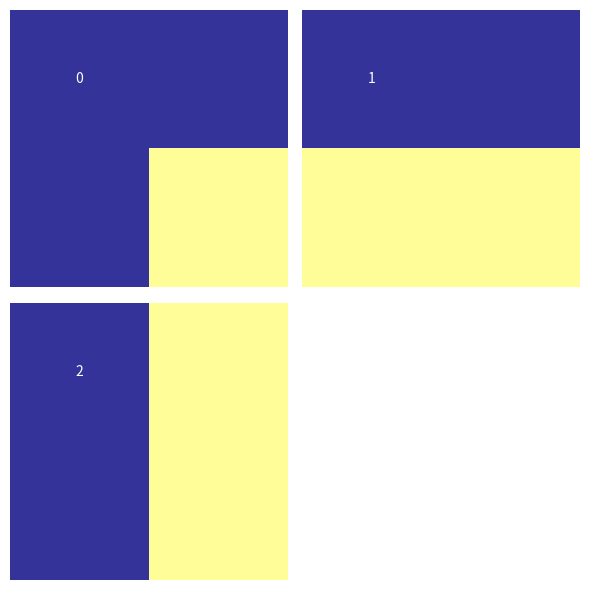
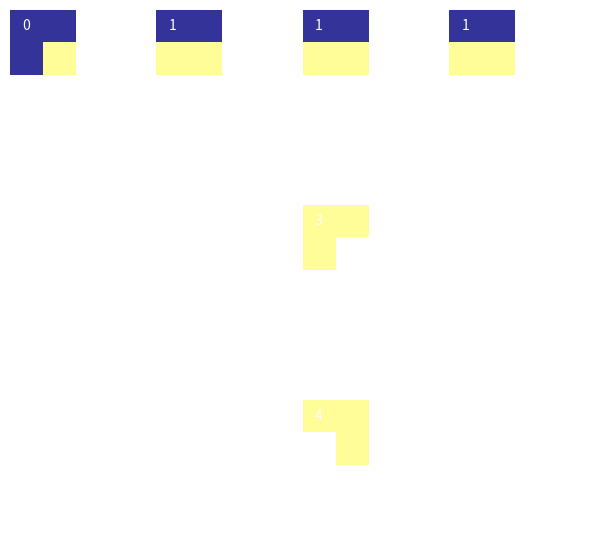
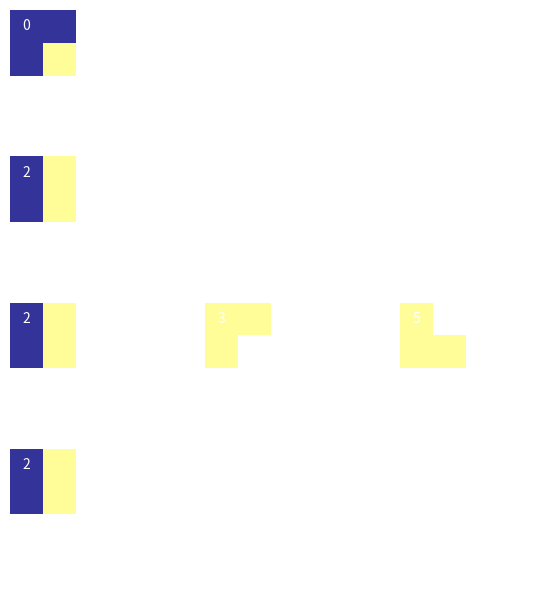
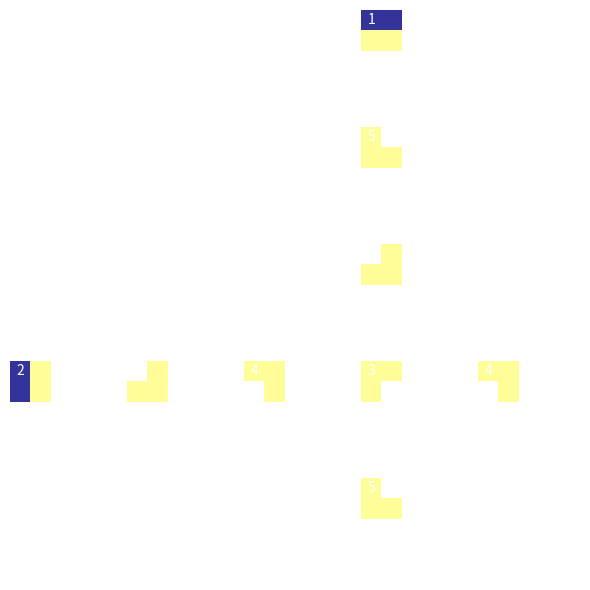
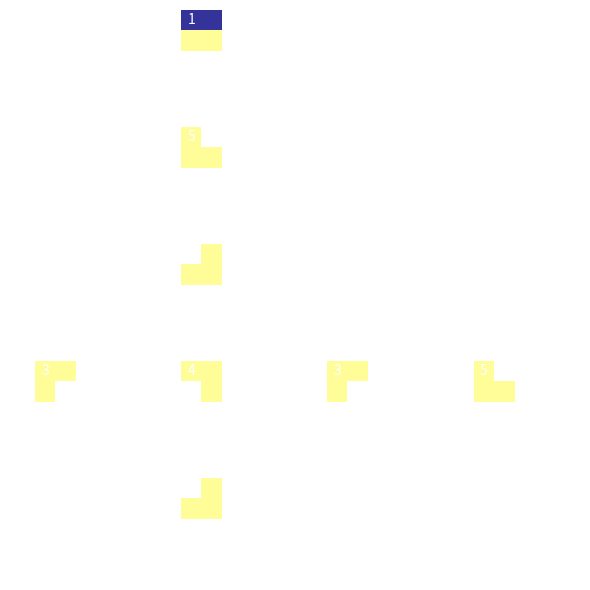
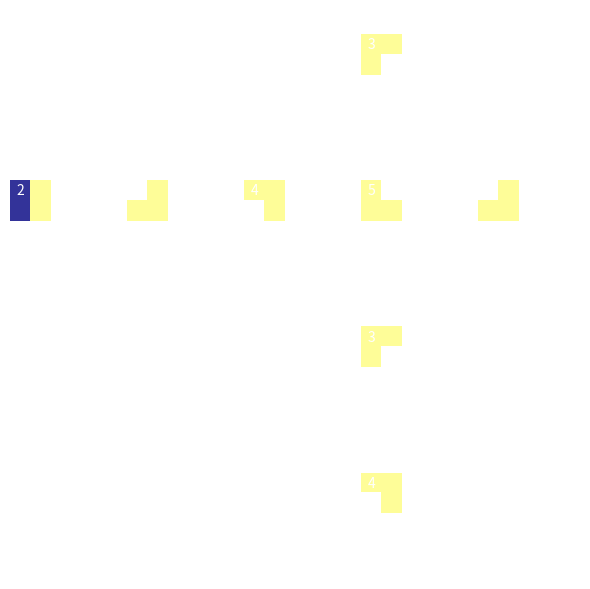
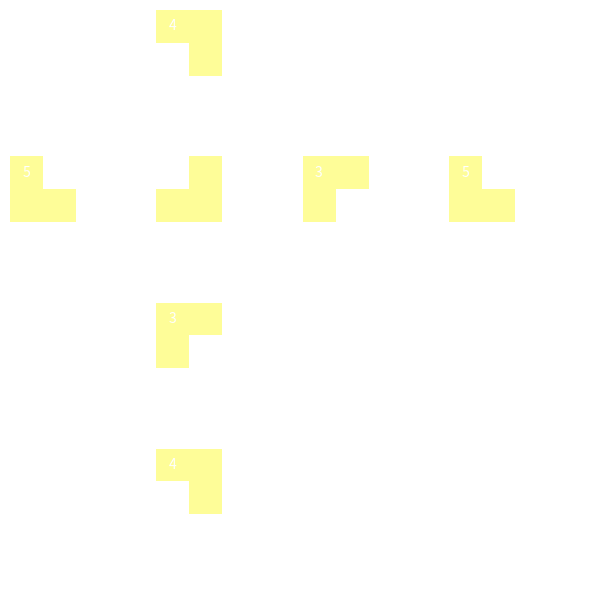

Write Python code to recreate these figures, in order.
import numpy as np
from collections import defaultdict
import random
import matplotlib.pyplot as plt
from copy import deepcopy

class NoWFCSolution(Exception):
    def __init__(self, message="No WFC solutions Found!"):
        super().__init__(message)
        
        
class WaveFunctionCollapse:
    def __init__(self, input_image, pattern_size, grid_size=None, wrap_input=False, random_seed=0, nan_value=-32607.0):
        self.random_seed = random_seed
        self.input_image = np.array(input_image)
        self.input_size = self.input_image.shape
        self.pattern_size = pattern_size
        # self.patterns = []
        self.pattern_frequencies = defaultdict(int)
        self.adjacency_rules = defaultdict(lambda: defaultdict(set))
        
        if grid_size is None:
            self.grid_size = self.input_size
        else:
            self.grid_size = grid_size
        self.output_grid = None
        self.possible_patterns = None
        self.observations = []
        self.wrap = wrap_input
        
        if nan_value is None:
            self.nan_value = np.min(input_image) - 1
        else:
            self.nan_value = nan_value
        
        self.extract_patterns()

        

    def generate_pattern_mappings(self):
        # Generate a dictionary mapping each pattern to a unique number
        pattern_to_number = {pattern: idx for idx, pattern in enumerate(self.patterns)}
        
        # Generate the reverse mapping from number to pattern
        number_to_pattern = {idx: pattern for pattern, idx in pattern_to_number.items()}
        
        return pattern_to_number, number_to_pattern
    
    def extract_patterns(self):
        """Extract patterns and compute their frequencies and adjacency rules."""
        height, width = self.input_image.shape[0:2]
        for y in range(height):
            for x in range(width):
                pattern = self.get_pattern(x, y)
                # self.patterns.append(pattern)
                if self.nan_value not in pattern:
                    self.pattern_frequencies[tuple(pattern.flatten())] += 1


        self.patterns = self.pattern_frequencies.keys()  # Remove duplicates
        self.pattern_to_number, self.number_to_pattern = self.generate_pattern_mappings()

        # # Set up adjacency rules
        # for y in range(height):
        #     for x in range(width):
        #         pattern = self.get_pattern(x, y)
        #         above_pattern = self.get_pattern(x, (y - 1) % height)
        #         below_pattern = self.get_pattern(x, (y + 1) % height)
        #         left_pattern = self.get_pattern((x - 1) % width, y)
        #         right_pattern = self.get_pattern((x + 1) % width, y)

        #         self.adjacency_rules[tuple(pattern.flatten())]['above'].add(tuple(above_pattern.flatten()))
        #         self.adjacency_rules[tuple(pattern.flatten())]['below'].add(tuple(below_pattern.flatten()))
        #         self.adjacency_rules[tuple(pattern.flatten())]['left'].add(tuple(left_pattern.flatten()))
        #         self.adjacency_rules[tuple(pattern.flatten())]['right'].add(tuple(right_pattern.flatten()))

    # Set up adjacency rules based on compatibility
        for pattern1 in self.patterns:
            for pattern2 in self.patterns:
                # Check if pattern1 can be above pattern2
                if np.array_equal(
                    np.array(pattern1).reshape(*self.pattern_size)[-1, ...], 
                    np.array(pattern2).reshape(*self.pattern_size)[0, ...]
                ):
                    self.adjacency_rules[pattern1]['below'].add(pattern2)
                    self.adjacency_rules[pattern2]['above'].add(pattern1)

                # Check if pattern1 can be below pattern2
                if np.array_equal(
                    np.array(pattern1).reshape(*self.pattern_size)[0, :], 
                    np.array(pattern2).reshape(*self.pattern_size)[-1, :]
                ):
                    self.adjacency_rules[pattern1]['above'].add(pattern2)
                    self.adjacency_rules[pattern2]['below'].add(pattern1)

                # Check if pattern1 can be to the left of pattern2
                if np.array_equal(
                    np.array(pattern1).reshape(*self.pattern_size)[:, -1], 
                    np.array(pattern2).reshape(*self.pattern_size)[:, 0]
                ):
                    self.adjacency_rules[pattern1]['right'].add(pattern2)
                    self.adjacency_rules[pattern2]['left'].add(pattern1)

                # Check if pattern1 can be to the right of pattern2
                if np.array_equal(
                    np.array(pattern1).reshape(*self.pattern_size)[:, 0], 
                    np.array(pattern2).reshape(*self.pattern_size)[:, -1]
                ):
                    self.adjacency_rules[pattern1]['left'].add(pattern2)
                    self.adjacency_rules[pattern2]['right'].add(pattern1)


    def get_pattern(self, x, y):
        """Get a pattern from the input image, considering wrapping."""
        pattern = np.full(self.pattern_size, fill_value=self.nan_value, dtype=float)
        for dy in range(self.pattern_size[0]):
            if not self.wrap and (y + dy >= self.input_size[0]):
                break
            for dx in range(self.pattern_size[1]):
                if not self.wrap and (x + dx >= self.input_size[1]):
                    break

                pattern[dy, dx,...] = self.input_image[(y + dy) % self.input_size[0], (x + dx) % self.input_size[1], ...]
                # pattern[dy, dx] = self.input_image[(y + dy), (x + dx)]

        return pattern
    
    def get_entropy(self, possibilities, method='min_possibility'):
        if method == "min_possibility":
            return len(possibilities)

    def initialize_output_grid(self):
        """Initialize the output grid with all possible patterns."""
        self.output_grid = np.full(self.grid_size, None)
        self.possible_patterns = [[set(self.pattern_frequencies.keys()) for _ in range(self.grid_size[1])]
                                  for _ in range(self.grid_size[0])]

    def observe(self):
        """Select the most constrained cell and collapse its wave function."""
        min_entropy = float('inf')
        chosen_cell = None
        chosen_cells = []
        
        self.observations.append(deepcopy(self.possible_patterns))

        # Find the cell with the least possibilities (highest constraint)
        for y in range(self.grid_size[0]):
            for x in range(self.grid_size[1]):
                if self.output_grid[y, x] is None:
                    entropy = self.get_entropy(self.possible_patterns[y][x])
                    
                    if entropy < min_entropy:
                        chosen_cells = []
                        min_entropy = entropy
                        chosen_cell = (y, x)
                        chosen_cells.append(chosen_cell)
                    elif entropy == min_entropy:
                        chosen_cell = (y, x)
                        chosen_cells.append(chosen_cell)
                        
        if chosen_cell is None or len(chosen_cells) == 0:
            return False  # All cells are filled

        if min_entropy == 0:
            raise NoWFCSolution
        
        chosen_cell = random.choice(chosen_cells)
        
        y, x = chosen_cell
        # Randomly select a pattern weighted by its frequency
        pattern = random.choices(
            list(self.possible_patterns[y][x]),
            weights=[self.pattern_frequencies[pat] for pat in self.possible_patterns[y][x]],
            k=1
        )[0]
        self.output_grid[y, x] = pattern
        self.possible_patterns[y][x] = {pattern}

        return True

    def propagate(self):
        """Propagate constraints from the observed cell throughout the grid."""
        changes = True
        while changes:
            changes = False
            for y in range(self.grid_size[0]):
                for x in range(self.grid_size[1]):
                    if len(self.possible_patterns[y][x]) == 1:
                        pattern = next(iter(self.possible_patterns[y][x]))
                        for direction, dy, dx in [('above', -1, 0), ('below', 1, 0), ('left', 0, -1), ('right', 0, 1)]:
                            if not self.wrap and (y + dy >= self.grid_size[0] or x + dx >= self.grid_size[1] or y + dy < 0 or x + dx < 0):
                                continue
                            
                            ny, nx = (y + dy) % self.grid_size[0], (x + dx) % self.grid_size[1]
                            # ny, nx = (y + dy), (x + dx)
                            valid_patterns = set()
                            for neighbor_pattern in self.possible_patterns[ny][nx]:
                                if neighbor_pattern in self.adjacency_rules[pattern][direction]:
                                    valid_patterns.add(neighbor_pattern)
                            if valid_patterns != self.possible_patterns[ny][nx]:
                                self.possible_patterns[ny][nx] = valid_patterns
                                changes = True

    def run(self):
        try:
            """Run the WFC algorithm until the grid is fully populated."""
            self.initialize_output_grid()

            while True:
                if not self.observe():
                    break
                self.propagate()

            # Construct the final output image
            final_image = np.zeros(self.grid_size, dtype=self.input_image.dtype)
            for y in range(self.grid_size[0]):
                for x in range(self.grid_size[1]):
                    pattern = self.output_grid[y, x]
                    final_image[y, x, ...] = np.array(pattern).reshape(*self.pattern_size)[0, 0]

            return final_image
        except NoWFCSolution:
            print("No Solution Found, Retrying...")
            return self.run()


class WaveFunctionCollapseVisualizer:
    def __init__(self, grid_size, observations, pattern_to_number, pattern_size, adjacency_rules, plot_args={}, cmap=None):
        self.pattern_size = pattern_size
        self.grid_size = grid_size
        self.observations = observations
        self.pattern_to_number = pattern_to_number
        if cmap is not None:
            self.custom_colormap = cmap
        else:
            self.custom_colormap = 'terrain'
        self.adjacency_rules = adjacency_rules  # Adjacency rules: a dictionary
        self.plot_args = plot_args
        
    def plot_observations(self):
        n = len(self.observations)
        fig, axes = plt.subplots(n,1, figsize=(20, n* 4))
        if n == 1:
            axes = [axes]  # Handle the case where n=1

        for idx, observation in enumerate(self.observations):
            ax = axes[idx]
            grid = np.zeros(self.grid_size, dtype=object)

            # Fill grid with pattern numbers
            for i in range(self.grid_size[0]):
                for j in range(self.grid_size[1]):
                    patterns = observation[i][j]
                    grid[i, j] = ','.join(str(self.pattern_to_number[p]) for p in patterns)

            # Plot the grid
            ax.set_xticks(np.arange(0, self.grid_size[1] + 1) - 0.5, minor=True)
            ax.set_yticks(np.arange(0, self.grid_size[0] + 1) - 0.5, minor=True)
            ax.grid(which="minor", color="black", linestyle='-', linewidth=1.5)
            ax.tick_params(which="minor", size=0)
            ax.axis('off')  # Turn off the axis

            # Add pattern numbers in each cell
            for (i, j), label in np.ndenumerate(grid):
                ax.text(j, i, label, ha='center', va='center', fontsize=8)

            # ax.set_title(f"Observation {idx + 1}")

        plt.tight_layout()

    def visualize_patterns(self):
        unique_patterns = list(self.pattern_to_number.keys())
        n = len(unique_patterns)
        fig, axes = plt.subplots(1, n, figsize=(3 * n, 3))
        if n == 1:
            axes = [axes]  # Handle the case where n=1

        for idx, pattern in enumerate(unique_patterns):
            ax = axes[idx]
            pattern_array = np.array(pattern)  # Assuming patterns can be represented as 2D arrays
            if len(self.pattern_size)==2:
                ax.imshow(pattern_array.reshape(*self.pattern_size), cmap=self.custom_colormap, interpolation="nearest", **self.plot_args)
            elif len(self.pattern_size)==3:
                x = -np.arange(pattern_array.shape[0]) 
                y = np.arange(pattern_array.shape[1])
                X, Y = np.meshgrid(x, y)
                Z = pattern_array 
                ax.plot_surface(X, Y, Z, cmap='terrain', rstride=1, cstride=1, linewidth=0, antialiased=False)
                ax.view_init(elev=45, azim=45)                
            ax.axis('off')  # Turn off the axis
            # ax.set_title(f"Pattern {self.pattern_to_number[pattern]}")
            #ax.text(0, 0, self.pattern_to_number[pattern], ha='center', va='center', fontsize=32, color='white')
            
        plt.tight_layout()
            
    def visualize_adjacency(self, pattern):
        pattern_number = self.pattern_to_number[pattern]

        # Initialize a dynamic grid to accommodate multiple adjacent patterns
        # For now, start with 3x3 and expand as necessary
        grid_size = 3
        
        # Start with empty lists to hold patterns for each side
        above_patterns = []
        below_patterns = []
        left_patterns = []
        right_patterns = []
        
        # Get adjacency rules for this pattern (if they exist)
        if pattern in self.adjacency_rules:
            rules = self.adjacency_rules[pattern]
            # Collect all patterns for each direction
            if 'above' in rules:
                above_patterns.extend(rules['above'])
            if 'below' in rules:
                below_patterns.extend(rules['below'])
            if 'left' in rules:
                left_patterns.extend(rules['left'])
            if 'right' in rules:
                right_patterns.extend(rules['right'])

        # Determine the grid dimensions needed to fit all patterns

        grid_rows = 1 + len(above_patterns) + len(below_patterns)  
        grid_cols = 1 + len(right_patterns) + len(left_patterns) 
        
        # Initialize an empty grid of pattern arrays
        grid = np.zeros((grid_rows, grid_cols, np.multiply(*self.pattern_size)), dtype=int)

        # Place the center pattern
        center_row, center_col = len(above_patterns), len(left_patterns)
        grid[center_row, center_col,...] = pattern

        # Helper function to place patterns in the grid
        def place_patterns(pattern_list, start_row, start_col, row_step, col_step):
            for idx, pat in enumerate(pattern_list):
                grid[start_row + idx * row_step, start_col + idx * col_step] = pat

        # Place above patterns
        place_patterns(above_patterns, 0, center_col, 1, 0)
        # Place below patterns
        place_patterns(below_patterns, center_row + 1, center_col, 1, 0)
        # Place left patterns
        place_patterns(left_patterns, center_row, 0, 0, 1)
        # Place right patterns
        place_patterns(right_patterns, center_row, center_col + 1, 0, 1)
        
        fig, ax = plt.subplots(grid_rows, grid_cols, figsize=(6, 6))

        # Plot all patterns in the grid
        for i in range(grid_rows):
            for j in range(grid_cols):
                if i == center_row or j == center_col:
                    pattern_array = np.array(grid[i, j, ...]).reshape(*self.pattern_size)
                    ax[i,j].grid(which="minor", color="black", linestyle='-', linewidth=1.5)
                    ax[i,j].tick_params(which="minor", size=0)
                    ax[i,j].axis('off')  # Turn off the axis
                    if len(self.pattern_size) == 2:
                        ax[i,j].imshow(pattern_array, cmap=self.custom_colormap, **self.plot_args,
                                interpolation="nearest")#, extent=(j, j + 1, i, i + 1))

                        # Add grid lines
                        ax[i,j].set_xticks(np.arange(-0.5, grid_cols), minor=True)
                        ax[i,j].set_yticks(np.arange(-0.5, grid_rows), minor=True)

                        ax[i,j].text(0, 0, self.pattern_to_number[tuple(grid[i, j])], ha='center', va='center', fontsize=10, color='white')
                    elif len(self.pattern_size) == 3:
                        x = -np.arange(pattern_array.shape[0]) 
                        y = np.arange(pattern_array.shape[1])
                        X, Y = np.meshgrid(x, y)
                        Z = pattern_array 
                        ax[i,j].plot_surface(X, Y, Z, cmap='terrain', rstride=1, cstride=1, linewidth=0, antialiased=False)
                        ax[i,j].view_init(elev=45, azim=45)  
                        
                        
                else:
                    ax[i,j].tick_params(axis='both', which='both', bottom=False, top=False, left=False, right=False, labelbottom=False, labelleft=False)
                    ax[i,j].axis('off')  # Turn off the axis


        # Add the title
        plt.tight_layout()


if __name__ == "__main__":
    # Example Usage
    input_image = [[0,0,0,0],
                [0,1,1,1],
                [0,1,2,1],
                [0,1,1,1]]
    
    pattern_size=np.array([2,2])
    wfc = WaveFunctionCollapse(input_image, pattern_size=pattern_size, grid_size=(12,12))
    output_image = wfc.run()
    print(output_image)
    
    
    # Example usage:
    # Assuming you have a grid size, a list of observations, and a mapping from patterns to numbers
    observations = wfc.observations

    pattern_to_number = wfc.pattern_to_number

    plot_args = dict(
        vmin=0,
        vmax=2
    )
    visualizer = WaveFunctionCollapseVisualizer(grid_size=(12,12), observations=observations, pattern_to_number=pattern_to_number, pattern_size=pattern_size, adjacency_rules=wfc.adjacency_rules, plot_args=plot_args)
    #visualizer.plot_observations()
    # visualizer.visualize_patterns()
    for pat in wfc.patterns:
        visualizer.visualize_adjacency(pat)


